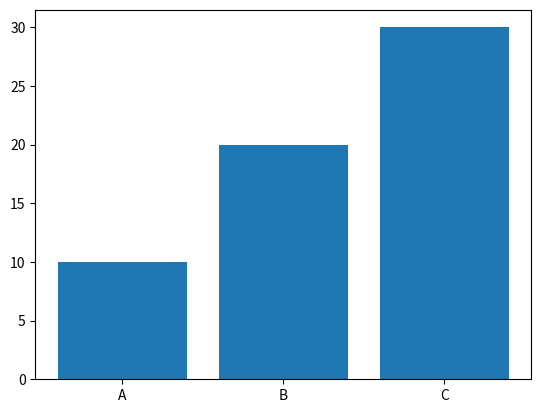

Source code (Python):
import matplotlib.pyplot as plt

data = [10, 20, 30]
plt.bar(['A', 'B', 'C'], data)
plt.show()
